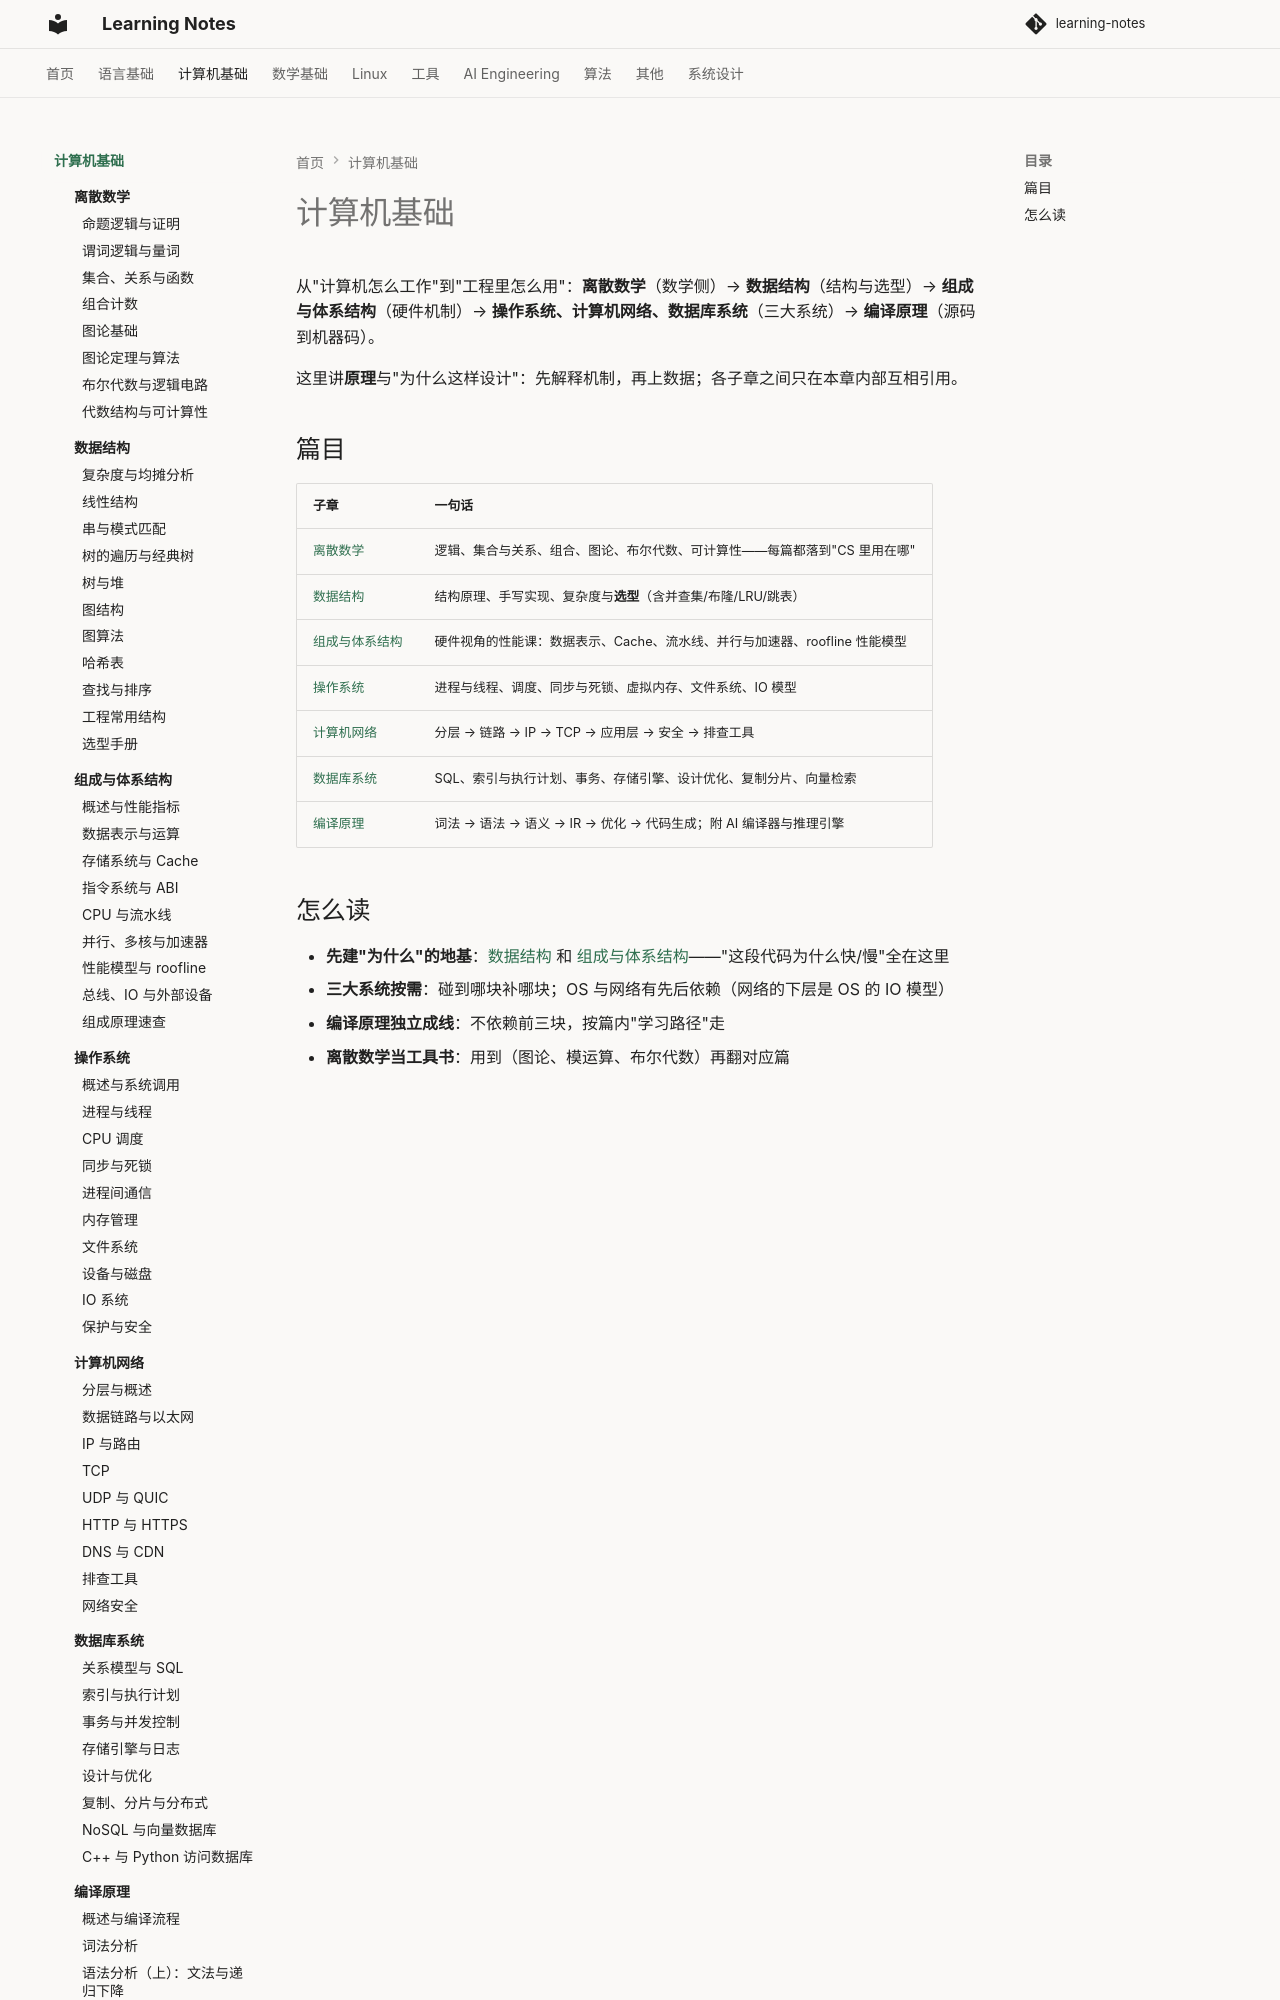

repository: handwan/learning-notes · page: 02-computer-basics/index.html · generator: mkdocs

# 计算机基础

从"计算机怎么工作"到"工程里怎么用"：**离散数学**（数学侧）→ **数据结构**（结构与选型）→ **组成与体系结构**（硬件机制）→ **操作系统、计算机网络、数据库系统**（三大系统）→ **编译原理**（源码到机器码）。

这里讲**原理**与"为什么这样设计"：先解释机制，再上数据；各子章之间只在本章内部互相引用。

## 篇目

| 子章 | 一句话 |
|------|--------|
| [离散数学](discrete-mathematics/index.md) | 逻辑、集合与关系、组合、图论、布尔代数、可计算性——每篇都落到"CS 里用在哪" |
| [数据结构](data-structure/index.md) | 结构原理、手写实现、复杂度与**选型**（含并查集/布隆/LRU/跳表） |
| [组成与体系结构](computer-organization/index.md) | 硬件视角的性能课：数据表示、Cache、流水线、并行与加速器、roofline 性能模型 |
| [操作系统](operating-system/index.md) | 进程与线程、调度、同步与死锁、虚拟内存、文件系统、IO 模型 |
| [计算机网络](computer-network/index.md) | 分层 → 链路 → IP → TCP → 应用层 → 安全 → 排查工具 |
| [数据库系统](database/index.md) | SQL、索引与执行计划、事务、存储引擎、设计优化、复制分片、向量检索 |
| [编译原理](compiler/index.md) | 词法 → 语法 → 语义 → IR → 优化 → 代码生成；附 AI 编译器与推理引擎 |
